Labelled photos from "dataset", an image-classification folder in RageQuitters/Mahjong. The possible labels are: 1 bam, 1 CHAR, 1 dot, 2 bam, 2 CHAR, 2 dot, 3 bam, 3 CHAR, 3 dot, 4 bam, 4 CHAR, 4 dot, 5 bam, 5 CHAR, 5 dot, 6 bam, 6 CHAR, 6 dot, 7 bam, 7 CHAR, 7 dot, 8 bam, 8 CHAR, 8 dot, 9 bam, 9 CHAR, 9 dot, east wind tile, green dragon tile, north wind tile, red dragon tile, south wind tile, west wind tile, white dragon tile.

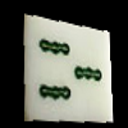
Label: 3 bam

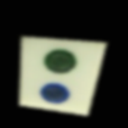
Label: 2 dot

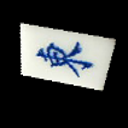
Label: east wind tile

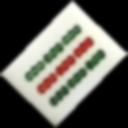
Label: 9 bam

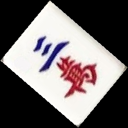
Label: 3 CHAR

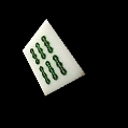
Label: 6 bam
